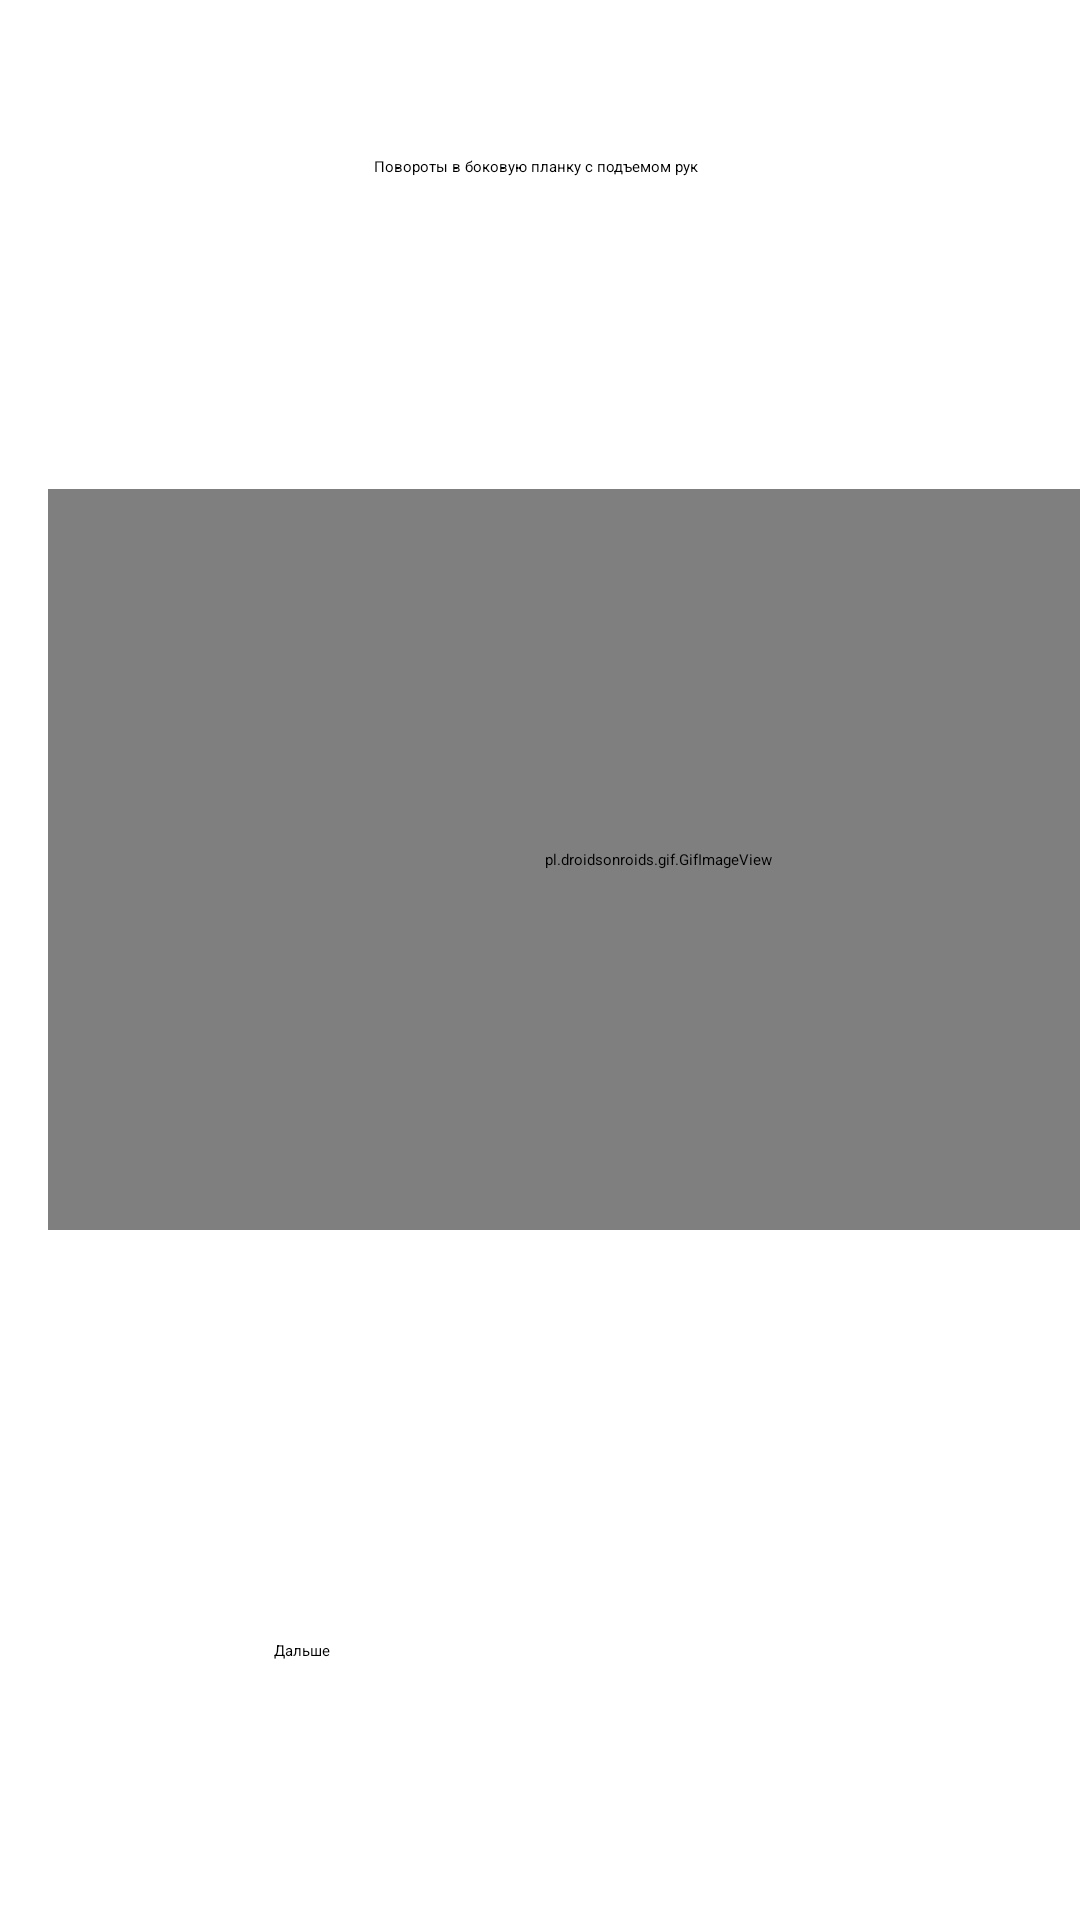

Layout XML and referenced resources for this Android screen:
<!-- AndroidManifest.xml: application theme Theme.Aaaa -->
<!-- res/layout/activity_main_seven.xml -->
<?xml version="1.0" encoding="utf-8"?>
<androidx.constraintlayout.widget.ConstraintLayout xmlns:android="http://schemas.android.com/apk/res/android"
    xmlns:app="http://schemas.android.com/apk/res-auto"
    xmlns:tools="http://schemas.android.com/tools"
    android:layout_width="match_parent"
    android:layout_height="match_parent"
    tools:context=".MainActivitySeven">


    <pl.droidsonroids.gif.GifImageView
        android:id="@+id/gifImageView6"
        android:layout_width="407dp"
        android:layout_height="247dp"
        android:layout_marginStart="16dp"
        android:layout_marginTop="104dp"
        android:src="@drawable/razvorotami"
        app:layout_constraintBottom_toBottomOf="parent"
        app:layout_constraintStart_toStartOf="parent"
        app:layout_constraintTop_toBottomOf="@+id/textView8"
        app:layout_constraintVertical_bias="0.0" />

    <TextView
        android:id="@+id/textView8"
        android:layout_width="wrap_content"
        android:layout_height="wrap_content"
        android:layout_marginTop="52dp"
        android:text="Повороты в боковую планку с подъемом рук"
        app:layout_constraintEnd_toEndOf="parent"
        app:layout_constraintHorizontal_bias="0.495"
        app:layout_constraintStart_toStartOf="parent"
        app:layout_constraintTop_toTopOf="parent" />

    <Button
        android:id="@+id/button4"
        android:layout_width="176dp"
        android:layout_height="48dp"
        android:layout_marginTop="44dp"
        android:onClick="onClickEnth"
        android:text="@string/next_exam"
        app:layout_constraintBottom_toBottomOf="parent"
        app:layout_constraintEnd_toEndOf="parent"
        app:layout_constraintHorizontal_bias="0.497"
        app:layout_constraintStart_toStartOf="parent"
        app:layout_constraintTop_toBottomOf="@+id/gifImageView6"
        app:layout_constraintVertical_bias="0.671" />

</androidx.constraintlayout.widget.ConstraintLayout>
<!-- resources referenced by this layout -->
<resources>
  <string name="next_exam">Дальше</string>
</resources>
